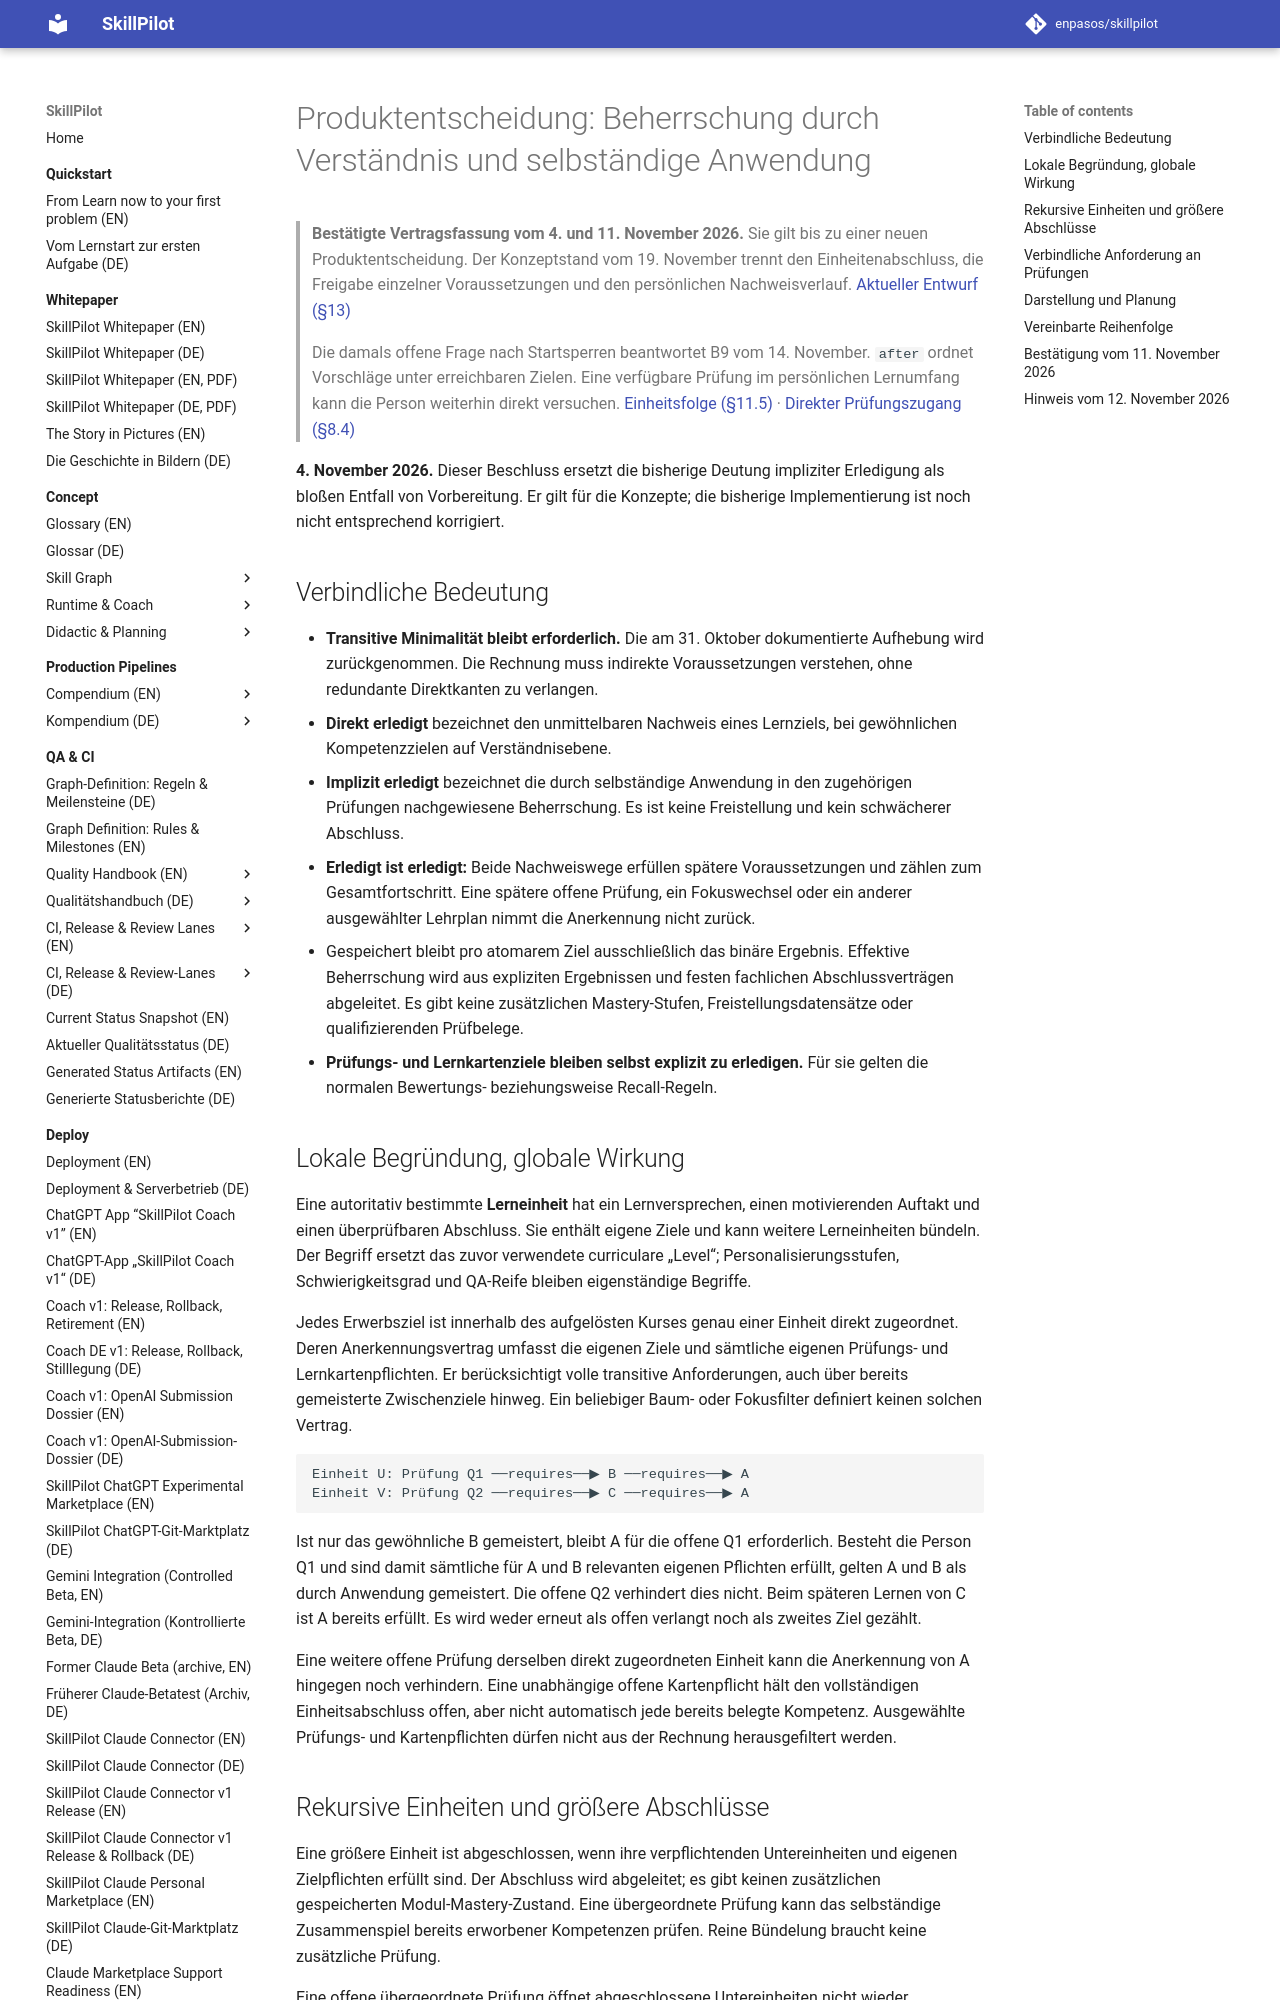

repository: enpasos/skillpilot · page: concept/skill-graph/completion-semantics-clarification-2026-11-04/index.html · generator: mkdocs

# Produktentscheidung: Beherrschung durch Verständnis und selbständige Anwendung

> **Bestätigte Vertragsfassung vom 4. und 11. November 2026.** Sie gilt bis zu einer neuen Produktentscheidung. Der Konzeptstand vom 19. November trennt den Einheitenabschluss, die Freigabe einzelner Voraussetzungen und den persönlichen Nachweisverlauf. [Aktueller Entwurf (§13)](assessment-gated-completion.de.md)
>
> Die damals offene Frage nach Startsperren beantwortet B9 vom 14. November. `after` ordnet Vorschläge unter erreichbaren Zielen. Eine verfügbare Prüfung im persönlichen Lernumfang kann die Person weiterhin direkt versuchen. [Einheitsfolge (§11.5)](learning-unit-progression.de.md#sec-unit-progression) · [Direkter Prüfungszugang (§8.4)](context-and-views.de.md#sec-exams)

**4. November 2026.** Dieser Beschluss ersetzt die bisherige Deutung impliziter
Erledigung als bloßen Entfall von Vorbereitung. Er gilt für die Konzepte;
die bisherige Implementierung ist noch nicht entsprechend korrigiert.

## Verbindliche Bedeutung

- **Transitive Minimalität bleibt erforderlich.** Die am 31. Oktober
  dokumentierte Aufhebung wird zurückgenommen. Die Rechnung muss indirekte
  Voraussetzungen verstehen, ohne redundante Direktkanten zu verlangen.
- **Direkt erledigt** bezeichnet den unmittelbaren Nachweis eines Lernziels,
  bei gewöhnlichen Kompetenzzielen auf Verständnisebene.
- **Implizit erledigt** bezeichnet die durch selbständige Anwendung in den
  zugehörigen Prüfungen nachgewiesene Beherrschung. Es ist keine Freistellung
  und kein schwächerer Abschluss.
- **Erledigt ist erledigt:** Beide Nachweiswege erfüllen spätere Voraussetzungen
  und zählen zum Gesamtfortschritt. Eine spätere offene Prüfung, ein Fokuswechsel
  oder ein anderer ausgewählter Lehrplan nimmt die Anerkennung nicht zurück.
- Gespeichert bleibt pro atomarem Ziel ausschließlich das binäre Ergebnis.
  Effektive Beherrschung wird aus expliziten Ergebnissen und festen fachlichen
  Abschlussverträgen abgeleitet. Es gibt keine zusätzlichen Mastery-Stufen,
  Freistellungsdatensätze oder qualifizierenden Prüfbelege.
- **Prüfungs- und Lernkartenziele bleiben selbst explizit zu erledigen.**
  Für sie gelten die normalen Bewertungs- beziehungsweise Recall-Regeln.

## Lokale Begründung, globale Wirkung

Eine autoritativ bestimmte **Lerneinheit** hat ein Lernversprechen, einen
motivierenden Auftakt und einen überprüfbaren Abschluss. Sie enthält eigene
Ziele und kann weitere Lerneinheiten bündeln. Der Begriff ersetzt das zuvor
verwendete curriculare „Level“; Personalisierungsstufen, Schwierigkeitsgrad und
QA-Reife bleiben eigenständige Begriffe.

Jedes Erwerbsziel ist innerhalb des aufgelösten Kurses genau einer Einheit
direkt zugeordnet. Deren Anerkennungsvertrag umfasst die eigenen Ziele und
sämtliche eigenen Prüfungs- und Lernkartenpflichten. Er berücksichtigt volle
transitive Anforderungen, auch über bereits gemeisterte Zwischenziele hinweg.
Ein beliebiger Baum- oder Fokusfilter definiert keinen solchen Vertrag.

```text
Einheit U: Prüfung Q1 ──requires──▶ B ──requires──▶ A
Einheit V: Prüfung Q2 ──requires──▶ C ──requires──▶ A
```

Ist nur das gewöhnliche B gemeistert, bleibt A für die offene Q1 erforderlich.
Besteht die Person Q1 und sind damit sämtliche für A und B relevanten eigenen
Pflichten erfüllt, gelten A und B als durch Anwendung gemeistert. Die offene
Q2 verhindert dies nicht. Beim späteren Lernen von C ist A bereits erfüllt.
Es wird weder erneut als offen verlangt noch als zweites Ziel gezählt.

Eine weitere offene Prüfung derselben direkt zugeordneten Einheit kann die
Anerkennung von A hingegen noch verhindern. Eine unabhängige offene Kartenpflicht
hält den vollständigen Einheitsabschluss offen, aber nicht automatisch jede
bereits belegte Kompetenz. Ausgewählte Prüfungs- und Kartenpflichten dürfen
nicht aus der Rechnung herausgefiltert werden.
